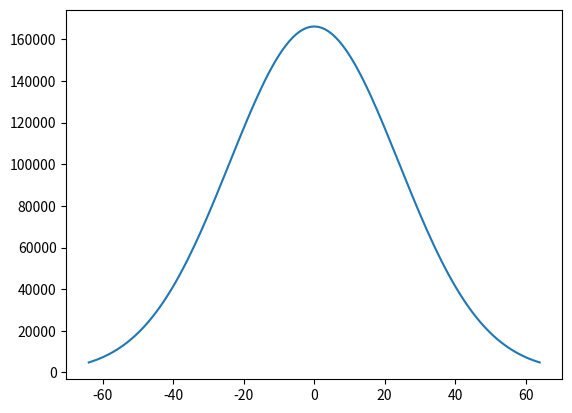

This chart was generated by the following Python code: (Note: this script raises an exception after producing the figure.)
from cmath import sqrt
from tqdm import trange, tqdm
import math
import matplotlib.pyplot as plt

def digit(n, r):
    n = str(n)
    l = len(n)
    for i in range(r - l):
        n = '0' + n
    return n

nums = [0 for _ in range(129)]

mu = 0
sigma = 24
N = 10000000

def f(x):
    return int(complex(N * 1 / (sqrt(2 * math.pi) * sigma) * math.exp(-((x - mu) ** 2) / (2 * sigma ** 2))).real)
    #return 5000

max_nums = [f(i) for i in range(-64, 65)]
print(max_nums)
plt.plot(range(-64, 65), max_nums)
plt.show()

n_reg = 0
for file_idx in tqdm(list(reversed(range(435)))):
    with open('data/records4/' + digit(file_idx, 7) + '.txt', 'r') as f:
        data = f.read().splitlines()
    for datum in data:
        board, player, value = datum.split()
        n_moves = -4
        for i in range(64):
            n_moves += board[i] != '.'
        #if n_moves >= 20:
        value = int(value)
        score_idx = value + 64
        if nums[score_idx] < max_nums[score_idx]:
            with open('data/records5/' + digit(n_reg // 40000, 7) + '.txt', 'a') as f:
                f.write(datum + '\n')
            nums[score_idx] += 1
            n_reg += 1
print(nums)
plt.plot(range(-64, 65), nums)
plt.show()
